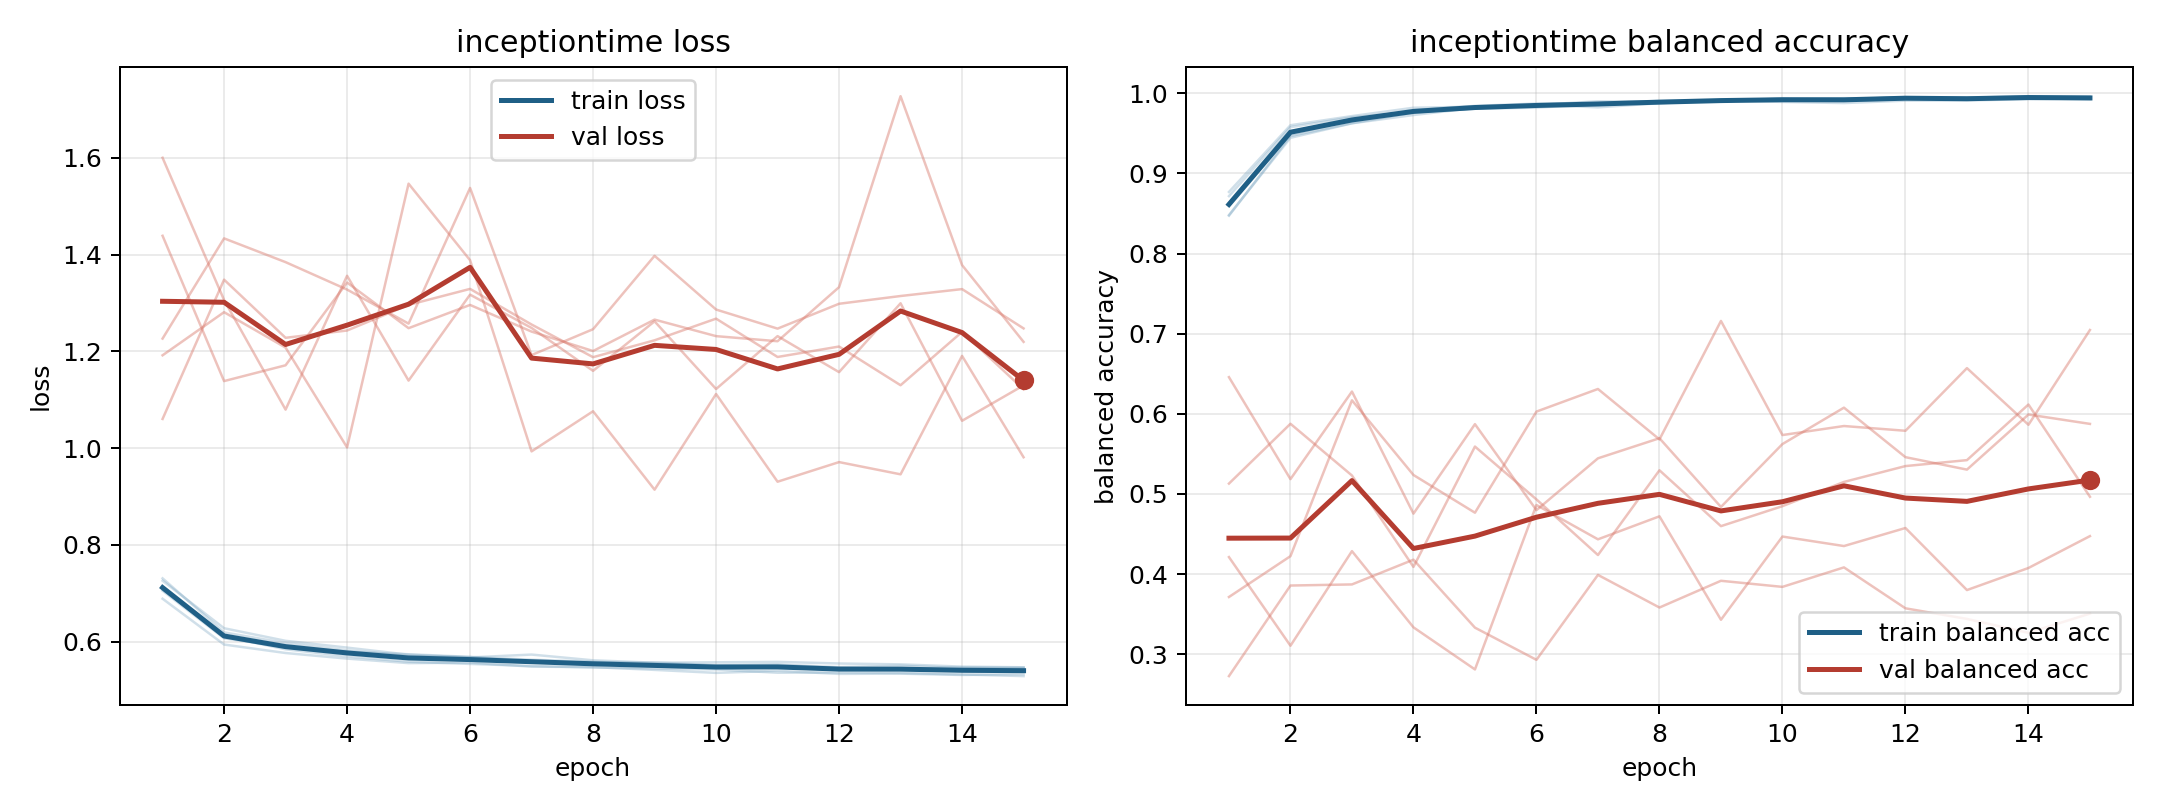

Source data for this figure (header and first rows):
model, fold, epoch, train_loss, train_balanced_accuracy, val_loss, val_balanced_accuracy
inceptiontime, 1, 1, 0.7308, 0.8473, 1.06, 0.6458
inceptiontime, 1, 2, 0.6191, 0.9467, 1.348, 0.5185
inceptiontime, 1, 3, 0.5971, 0.9626, 1.228, 0.6278
inceptiontime, 1, 4, 0.5819, 0.9761, 1.243, 0.4754
inceptiontime, 1, 5, 0.57, 0.9812, 1.296, 0.5871
inceptiontime, 1, 6, 0.5681, 0.9855, 1.329, 0.4797
inceptiontime, 1, 7, 0.5586, 0.99, 1.256, 0.5444
inceptiontime, 1, 8, 0.5571, 0.9897, 1.188, 0.5695
inceptiontime, 1, 9, 0.5568, 0.9906, 1.223, 0.4837
inceptiontime, 1, 10, 0.5515, 0.9917, 1.268, 0.5622
inceptiontime, 1, 11, 0.5527, 0.9922, 1.189, 0.6077
inceptiontime, 1, 12, 0.5472, 0.9952, 1.21, 0.5459
inceptiontime, 1, 13, 0.5502, 0.9926, 1.13, 0.5304
inceptiontime, 1, 14, 0.5453, 0.9951, 1.24, 0.5991
inceptiontime, 1, 15, 0.5448, 0.994, 1.122, 0.5874
inceptiontime, 2, 1, 0.6887, 0.8769, 1.439, 0.2726
inceptiontime, 2, 2, 0.594, 0.9602, 1.139, 0.3857
inceptiontime, 2, 3, 0.5765, 0.9716, 1.171, 0.387
inceptiontime, 2, 4, 0.5649, 0.982, 1.342, 0.4179
inceptiontime, 2, 5, 0.5556, 0.9833, 1.248, 0.3331
inceptiontime, 2, 6, 0.5566, 0.9836, 1.296, 0.2929
inceptiontime, 2, 7, 0.5483, 0.9867, 1.241, 0.3989
inceptiontime, 2, 8, 0.5474, 0.9886, 1.201, 0.3582
inceptiontime, 2, 9, 0.5416, 0.99, 1.266, 0.3916
inceptiontime, 2, 10, 0.5354, 0.9935, 1.232, 0.384
inceptiontime, 2, 11, 0.5396, 0.9928, 1.221, 0.4083
inceptiontime, 2, 12, 0.5333, 0.9947, 1.333, 0.3572
inceptiontime, 2, 13, 0.5338, 0.9934, 1.728, 0.344
inceptiontime, 2, 14, 0.5311, 0.9958, 1.379, 0.3266
inceptiontime, 2, 15, 0.5328, 0.9945, 1.22, 0.3507
inceptiontime, 3, 1, 0.7076, 0.8628, 1.192, 0.3714
inceptiontime, 3, 2, 0.6107, 0.9482, 1.281, 0.4223
inceptiontime, 3, 3, 0.5842, 0.9668, 1.208, 0.6168
inceptiontime, 3, 4, 0.5695, 0.9791, 1.002, 0.5236
inceptiontime, 3, 5, 0.5585, 0.9843, 1.547, 0.4766
inceptiontime, 3, 6, 0.5539, 0.9872, 1.389, 0.6028
inceptiontime, 3, 7, 0.5496, 0.988, 0.9934, 0.631
inceptiontime, 3, 8, 0.5465, 0.9904, 1.076, 0.568
inceptiontime, 3, 9, 0.5445, 0.9911, 0.9141, 0.7159
inceptiontime, 3, 10, 0.5425, 0.9923, 1.112, 0.5735
inceptiontime, 3, 11, 0.5357, 0.9939, 0.9306, 0.5848
inceptiontime, 3, 12, 0.5364, 0.9937, 0.9712, 0.5788
inceptiontime, 3, 13, 0.5352, 0.9945, 0.9459, 0.657
inceptiontime, 3, 14, 0.5322, 0.9964, 1.191, 0.5863
inceptiontime, 3, 15, 0.5287, 0.9961, 0.9812, 0.7046
inceptiontime, 4, 1, 0.7052, 0.8717, 1.227, 0.4212
inceptiontime, 4, 2, 0.6069, 0.9577, 1.434, 0.3105
inceptiontime, 4, 3, 0.589, 0.9701, 1.385, 0.4286
inceptiontime, 4, 4, 0.5791, 0.9769, 1.328, 0.3335
inceptiontime, 4, 5, 0.5739, 0.9808, 1.257, 0.281
inceptiontime, 4, 6, 0.5685, 0.9822, 1.538, 0.4862
inceptiontime, 4, 7, 0.5626, 0.9862, 1.192, 0.4433
inceptiontime, 4, 8, 0.5585, 0.9886, 1.246, 0.472
inceptiontime, 4, 9, 0.5546, 0.9916, 1.398, 0.343
inceptiontime, 4, 10, 0.5506, 0.9931, 1.287, 0.4468
inceptiontime, 4, 11, 0.5519, 0.9926, 1.247, 0.435
inceptiontime, 4, 12, 0.5447, 0.995, 1.299, 0.4575
inceptiontime, 4, 13, 0.5433, 0.9948, 1.315, 0.38
inceptiontime, 4, 14, 0.5466, 0.9937, 1.329, 0.4076
inceptiontime, 4, 15, 0.5464, 0.9927, 1.248, 0.4474
... 15 more rows
